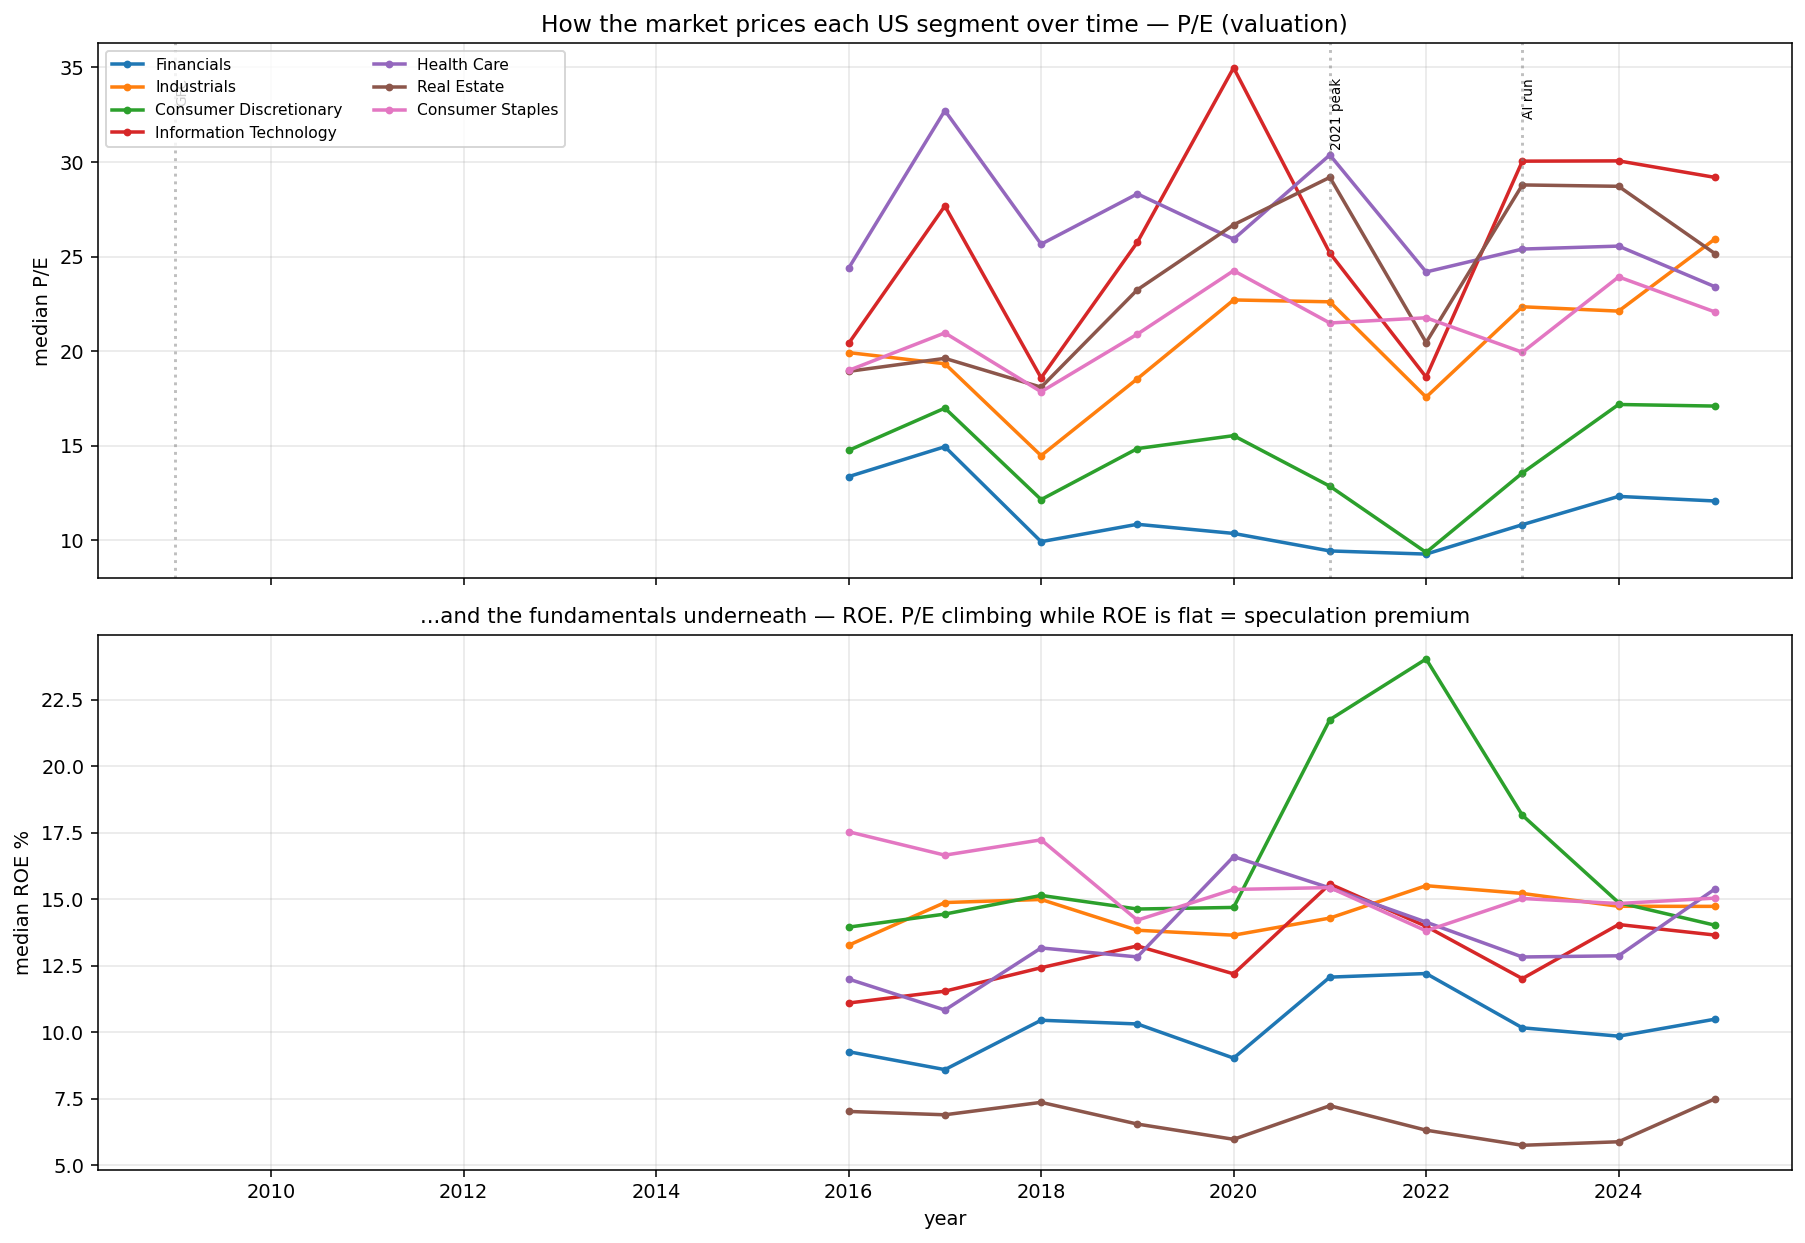

Data behind this chart, as committed beside it:
yr, sector, pe, roe, n
2016, Communication Services, 17.91, 0.1042, 28
2016, Consumer Discretionary, 14.74, 0.1395, 143
2016, Consumer Staples, 18.97, 0.1754, 58
2016, Energy, 19.84, 0.07861, 16
2016, Financials, 13.36, 0.0927, 267
2016, Health Care, 24.38, 0.12, 86
2016, Industrials, 19.92, 0.1327, 187
2016, Information Technology, 20.4, 0.111, 113
2016, Materials, 17.22, 0.1489, 46
2016, Real Estate, 18.92, 0.07025, 78
2016, Utilities, 16.89, 0.09633, 29
2017, Communication Services, 14.36, 0.1656, 30
2017, Consumer Discretionary, 16.98, 0.1444, 144
2017, Consumer Staples, 20.96, 0.1666, 59
2017, Energy, 14.41, 0.09601, 34
2017, Financials, 14.94, 0.08597, 290
2017, Health Care, 32.72, 0.1084, 87
2017, Industrials, 19.33, 0.1488, 187
2017, Information Technology, 27.67, 0.1154, 114
2017, Materials, 19.53, 0.1559, 50
2017, Real Estate, 19.61, 0.06899, 76
2017, Utilities, 18.69, 0.1039, 31
2018, Communication Services, 21.89, 0.1168, 33
2018, Consumer Discretionary, 12.14, 0.1514, 149
2018, Consumer Staples, 17.85, 0.1723, 62
2018, Energy, 7.09, 0.1603, 41
2018, Financials, 9.917, 0.1045, 306
2018, Health Care, 25.65, 0.1317, 96
2018, Industrials, 14.47, 0.1499, 202
2018, Information Technology, 18.58, 0.1243, 121
2018, Materials, 12.56, 0.1651, 56
2018, Real Estate, 18.09, 0.07367, 92
2018, Utilities, 17.15, 0.09568, 35
2019, Communication Services, 19.88, 0.1249, 30
2019, Consumer Discretionary, 14.84, 0.1463, 148
2019, Consumer Staples, 20.89, 0.1421, 59
2019, Energy, 14.98, 0.0703, 35
2019, Financials, 10.84, 0.1031, 325
2019, Health Care, 28.31, 0.1283, 91
2019, Industrials, 18.54, 0.1383, 206
2019, Information Technology, 25.75, 0.1325, 116
2019, Materials, 15.95, 0.1414, 54
2019, Real Estate, 23.24, 0.06551, 84
2019, Utilities, 21.28, 0.09231, 36
2020, Communication Services, 14.13, 0.1755, 26
2020, Consumer Discretionary, 15.53, 0.1469, 116
2020, Consumer Staples, 24.25, 0.1537, 53
2020, Energy, 15.59, 0.09076, 12
2020, Financials, 10.35, 0.09029, 315
2020, Health Care, 25.92, 0.166, 83
2020, Industrials, 22.7, 0.1365, 170
2020, Information Technology, 34.98, 0.122, 111
2020, Materials, 22.84, 0.1172, 51
2020, Real Estate, 26.68, 0.05977, 72
2020, Utilities, 17.41, 0.09274, 33
2021, Communication Services, 23.59, 0.155, 34
2021, Consumer Discretionary, 12.85, 0.2175, 145
2021, Consumer Staples, 21.48, 0.1544, 63
2021, Energy, 12.5, 0.1005, 43
2021, Financials, 9.427, 0.1207, 364
... 50 more rows
